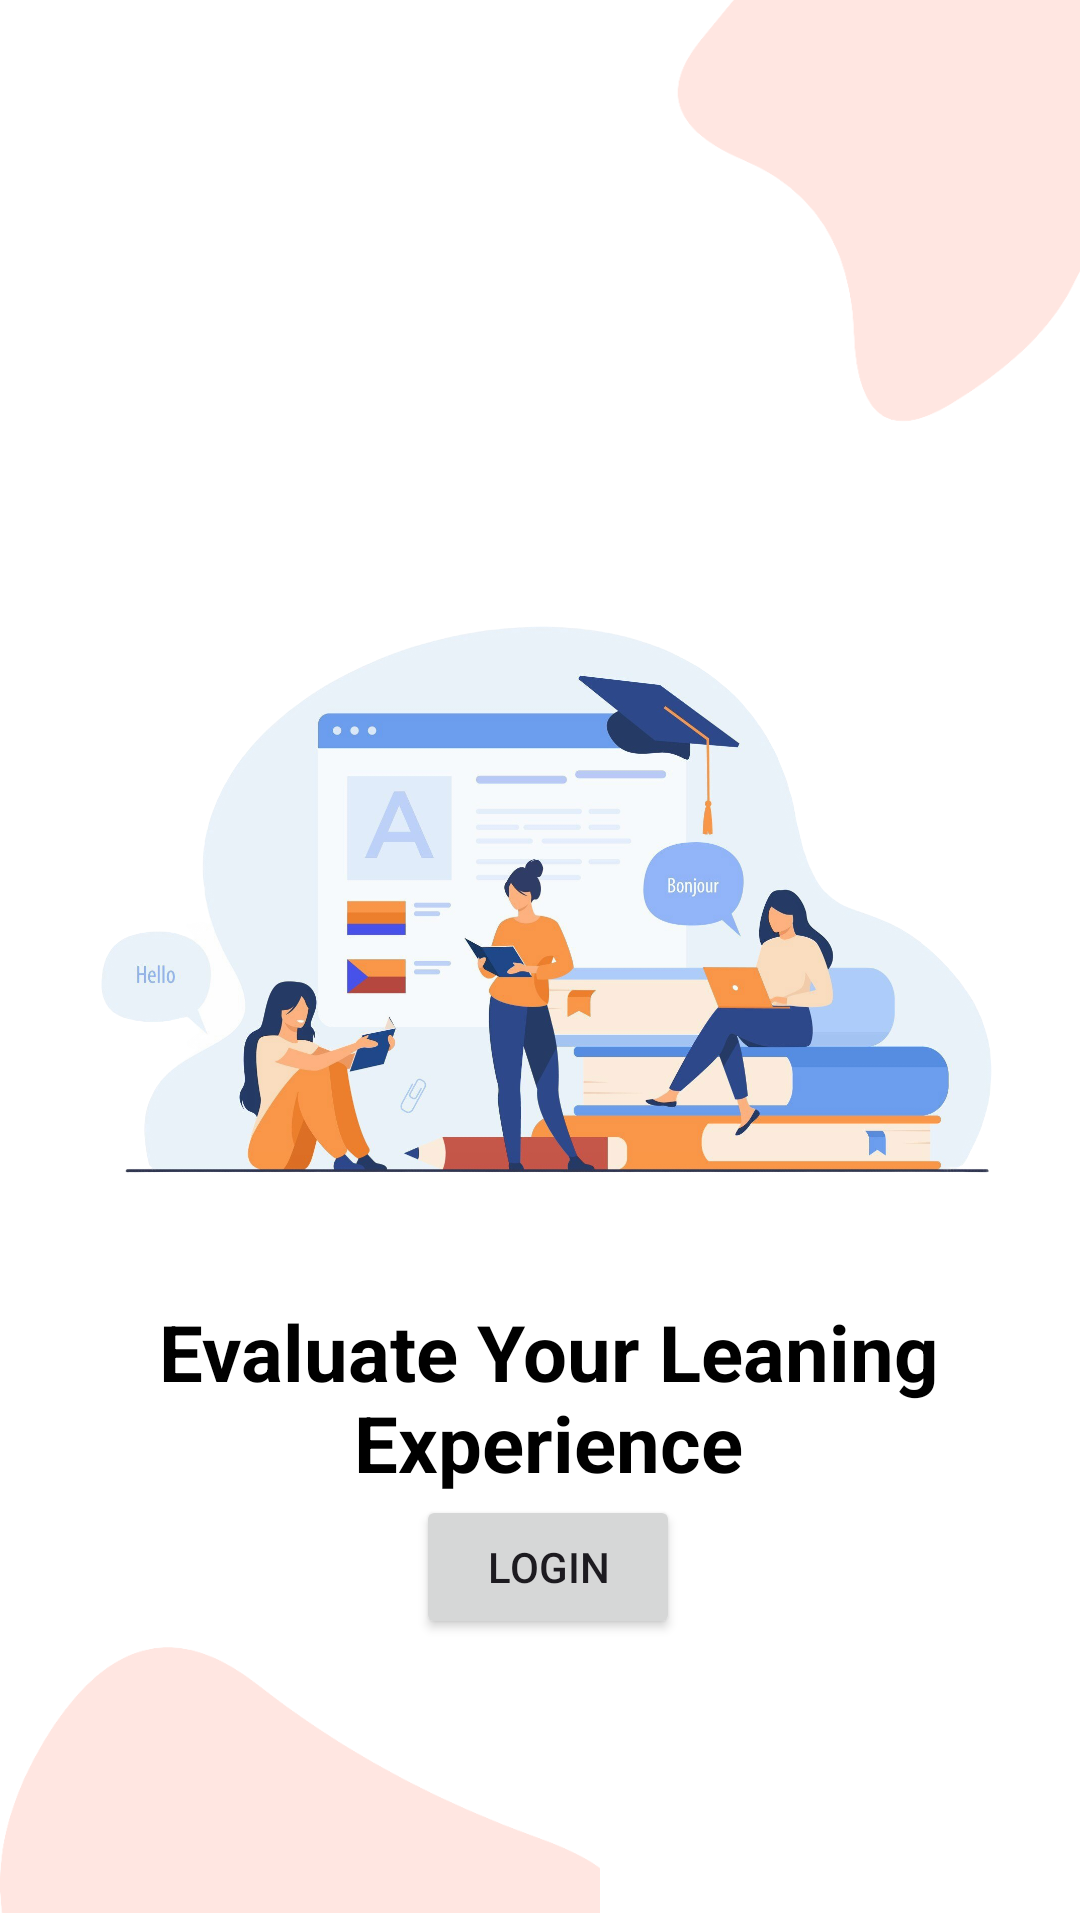

This screen was rendered from an Android layout file. Write that file and the resources it references.
<!-- AndroidManifest.xml: application theme Theme.LanguageLearningApp -->
<!-- res/layout/activity_intro.xml -->
<?xml version="1.0" encoding="utf-8"?>
<androidx.constraintlayout.widget.ConstraintLayout xmlns:android="http://schemas.android.com/apk/res/android"
    xmlns:app="http://schemas.android.com/apk/res-auto"
    xmlns:tools="http://schemas.android.com/tools"
    android:id="@+id/main"
    android:layout_width="match_parent"
    android:layout_height="match_parent"
    android:background="#FFFFFF"
    tools:context=".activity.IntroActivity">


    <ImageView
        android:id="@+id/imageView1"
        android:layout_width="200dp"
        android:layout_height="175dp"
        android:layout_marginEnd="-10dp"
        app:layout_constraintEnd_toEndOf="parent"
        app:layout_constraintTop_toTopOf="parent"
        app:srcCompat="@drawable/intro_top_right"
        tools:src="@drawable/intro_top_right" />

    <ImageView
        android:id="@+id/imageView2"
        android:layout_width="300dp"
        android:layout_height="250dp"
        app:layout_constraintEnd_toEndOf="parent"
        app:layout_constraintHorizontal_bias="0.547"
        app:layout_constraintStart_toStartOf="parent"
        app:layout_constraintTop_toBottomOf="@+id/imageView1"
        app:srcCompat="@drawable/intro_logo"
        tools:src="@drawable/intro_logo" />

    <ImageView
        android:id="@+id/imageView3"
        android:layout_width="200dp"
        android:layout_height="150dp"
        app:layout_constraintBottom_toBottomOf="parent"
        app:layout_constraintStart_toStartOf="parent"
        app:srcCompat="@drawable/intro_left_bottom"
        tools:src="@drawable/intro_left_bottom" />

    <TextView
        android:id="@+id/textView"
        android:layout_width="wrap_content"
        android:layout_height="wrap_content"
        android:layout_marginTop="8dp"
        android:text="Evaluate Your Leaning Experience"
        android:textAlignment="center"
        android:textColor="@color/black"
        android:textSize="26sp"
        android:textStyle="bold"
        app:layout_constraintEnd_toEndOf="@+id/imageView2"
        app:layout_constraintStart_toStartOf="@+id/imageView2"
        app:layout_constraintTop_toBottomOf="@+id/imageView2" />

    <Button
        android:id="@+id/login_btn"
        android:layout_width="wrap_content"
        android:layout_height="wrap_content"
        android:text="Login"
        app:layout_constraintEnd_toEndOf="@+id/textView"
        app:layout_constraintStart_toStartOf="@+id/textView"
        app:layout_constraintTop_toBottomOf="@+id/textView" />
</androidx.constraintlayout.widget.ConstraintLayout>
<!-- resources referenced by this layout -->
<resources>
  <color name="black">#FF000000</color>
  <!-- drawable intro_left_bottom: png bitmap (drawable, 10304 bytes) -->
  <!-- drawable intro_logo: png bitmap (drawable, 608476 bytes) -->
  <!-- drawable intro_top_right: png bitmap (drawable, 9635 bytes) -->
  <style name="Theme.LanguageLearningApp" parent="Base.Theme.LanguageLearningApp" />
  <style name="Base.Theme.LanguageLearningApp" parent="Theme.Material3.DayNight.NoActionBar">
          
           <item name="colorPrimary">@color/my_primary</item>
  
      </style>
  <color name="my_primary">#EF6C00</color>
</resources>
